Dataset: Segmented (GitHub, agb2k/Multi-View-Oil-Palm-Seed-Classification-Correspondence). Classes: bad seed, good seed.

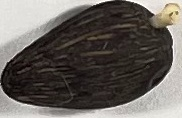
Label: bad seed

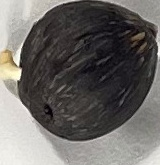
Label: good seed

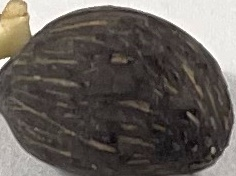
Label: good seed

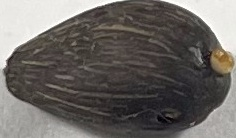
Label: good seed

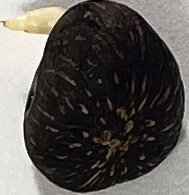
Label: bad seed

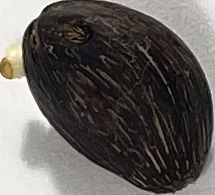
Label: bad seed
